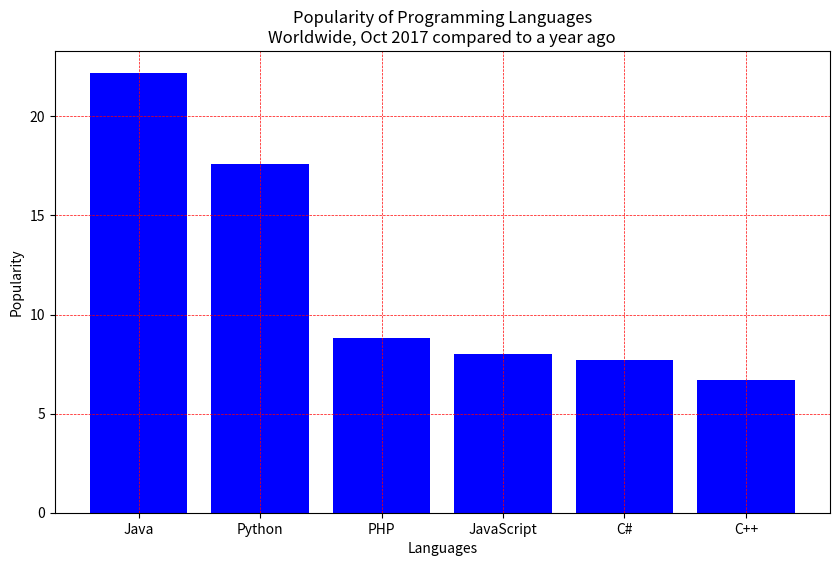

This chart was generated by the following Python code:
import matplotlib.pyplot as plt

languages = ['Java', 'Python', 'PHP', 'JavaScript', 'C#', 'C++']
popularity = [22.2, 17.6, 8.8, 8, 7.7, 6.7]

plt.figure(figsize=(10, 6))
plt.bar(languages, popularity, color='blue')
plt.title("Popularity of Programming Languages\nWorldwide, Oct 2017 compared to a year ago")
plt.xlabel("Languages")
plt.ylabel("Popularity")

plt.grid(True, color='red', linestyle='--', linewidth=0.5)

plt.show()
